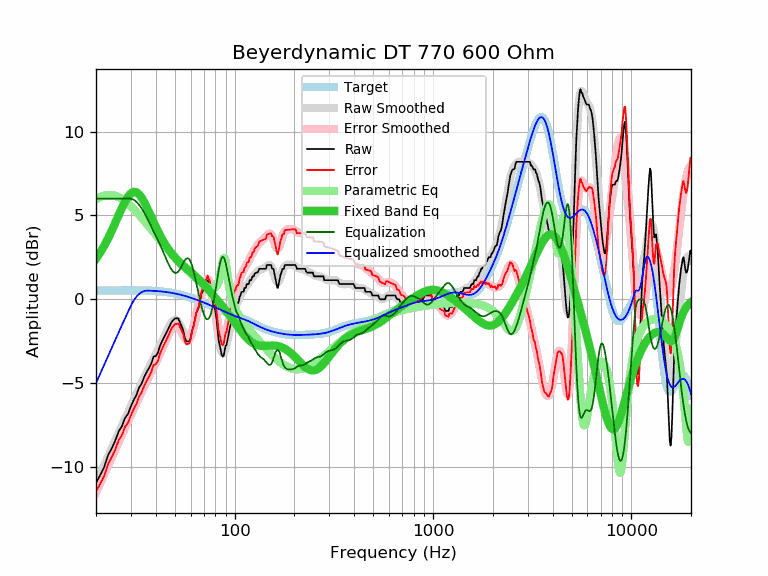

The data file committed next to this chart (first rows):
frequency, raw, error, smoothed, error_smoothed, equalization, parametric_eq, equalized_raw, equalized_smoothed, target
20, -10.94, -11.46, -11.00, -11.53, 6.00, 2.42, -4.94, -5.00, 0.52
21, -10.49, -11.01, -10.44, -10.97, 6.00, 2.79, -4.49, -4.44, 0.52
22, -10.01, -10.54, -9.90, -10.43, 6.00, 3.19, -4.01, -3.90, 0.52
23, -9.30, -9.83, -9.39, -9.91, 6.00, 3.62, -3.30, -3.39, 0.53
24, -8.89, -9.42, -8.89, -9.42, 6.00, 4.08, -2.89, -2.89, 0.53
25, -8.44, -8.97, -8.42, -8.95, 6.00, 4.55, -2.44, -2.42, 0.53
26, -7.89, -8.42, -7.97, -8.51, 6.00, 5.01, -1.89, -1.97, 0.53
27, -7.58, -8.11, -7.55, -8.08, 6.00, 5.44, -1.58, -1.55, 0.53
28, -7.08, -7.61, -7.14, -7.67, 6.00, 5.83, -1.08, -1.14, 0.53
29, -6.84, -7.37, -6.75, -7.28, 6.00, 6.13, -0.84, -0.75, 0.53
30, -6.38, -6.91, -6.37, -6.91, 6.00, 6.33, -0.38, -0.37, 0.53
31, -6.00, -6.53, -6.01, -6.54, 5.94, 6.41, -0.06, -0.07, 0.53
32, -5.70, -6.23, -5.65, -6.18, 5.82, 6.38, 0.11, 0.16, 0.53
33, -5.26, -5.79, -5.31, -5.84, 5.63, 6.26, 0.37, 0.32, 0.53
34, -5.02, -5.55, -4.99, -5.51, 5.41, 6.05, 0.39, 0.43, 0.53
35, -4.63, -5.16, -4.67, -5.20, 5.17, 5.80, 0.53, 0.49, 0.52
36, -4.34, -4.86, -4.38, -4.90, 4.90, 5.51, 0.55, 0.52, 0.52
37, -4.10, -4.62, -4.09, -4.61, 4.61, 5.21, 0.51, 0.51, 0.51
38, -3.83, -4.34, -3.82, -4.33, 4.33, 4.91, 0.50, 0.51, 0.51
39, -3.42, -3.92, -3.56, -4.06, 4.06, 4.61, 0.64, 0.50, 0.50
40, -3.39, -3.89, -3.30, -3.80, 3.80, 4.33, 0.41, 0.49, 0.49
41, -3.19, -3.68, -3.05, -3.53, 3.53, 4.07, 0.34, 0.48, 0.48
42, -2.79, -3.27, -2.79, -3.26, 3.26, 3.83, 0.47, 0.47, 0.47
43, -2.51, -2.97, -2.53, -2.99, 2.99, 3.60, 0.48, 0.46, 0.46
44, -2.28, -2.73, -2.27, -2.72, 2.72, 3.40, 0.44, 0.45, 0.45
45, -2.05, -2.49, -2.02, -2.45, 2.45, 3.21, 0.40, 0.44, 0.44
46, -1.83, -2.25, -1.78, -2.20, 2.20, 3.04, 0.37, 0.42, 0.42
47, -1.60, -2.01, -1.56, -1.97, 1.97, 2.88, 0.37, 0.40, 0.40
48, -1.37, -1.76, -1.39, -1.78, 1.78, 2.74, 0.41, 0.39, 0.39
49, -1.24, -1.61, -1.27, -1.64, 1.64, 2.61, 0.40, 0.37, 0.37
50, -1.14, -1.49, -1.23, -1.57, 1.57, 2.49, 0.43, 0.35, 0.35
51, -1.14, -1.47, -1.25, -1.58, 1.58, 2.38, 0.43, 0.33, 0.33
52, -1.14, -1.45, -1.35, -1.65, 1.65, 2.27, 0.51, 0.30, 0.30
53, -1.37, -1.65, -1.51, -1.79, 1.79, 2.18, 0.42, 0.28, 0.28
54, -1.60, -1.86, -1.71, -1.97, 1.97, 2.09, 0.37, 0.26, 0.26
55, -1.83, -2.06, -1.93, -2.16, 2.16, 2.01, 0.32, 0.23, 0.23
56, -2.28, -2.49, -2.11, -2.32, 2.32, 1.93, 0.04, 0.21, 0.21
57, -2.51, -2.69, -2.25, -2.43, 2.43, 1.85, -0.08, 0.18, 0.18
58, -2.51, -2.66, -2.31, -2.46, 2.46, 1.77, -0.05, 0.15, 0.15
59, -2.51, -2.64, -2.27, -2.39, 2.39, 1.70, -0.12, 0.12, 0.12
60, -2.29, -2.39, -2.14, -2.24, 2.24, 1.63, -0.05, 0.10, 0.10
61, -1.85, -1.92, -1.93, -2.00, 2.00, 1.55, 0.15, 0.07, 0.07
62, -1.60, -1.64, -1.66, -1.70, 1.70, 1.48, 0.10, 0.04, 0.04
63, -1.23, -1.24, -1.34, -1.35, 1.35, 1.40, 0.12, 0.01, 0.01
64, -0.82, -0.80, -1.00, -0.98, 0.98, 1.33, 0.16, -0.02, -0.02
65, -0.64, -0.59, -0.66, -0.61, 0.61, 1.25, -0.03, -0.05, -0.05
66, -0.46, -0.38, -0.33, -0.25, 0.25, 1.18, -0.21, -0.08, -0.08
67, -0.07, 0.04, -0.01, 0.09, -0.09, 1.10, -0.16, -0.11, -0.11
68, 0.32, 0.45, 0.27, 0.40, -0.40, 1.02, -0.09, -0.14, -0.14
69, 0.48, 0.64, 0.51, 0.68, -0.68, 0.94, -0.20, -0.17, -0.17
70, 0.68, 0.87, 0.71, 0.90, -0.90, 0.87, -0.23, -0.20, -0.20
71, 0.91, 1.13, 0.84, 1.07, -1.07, 0.79, -0.16, -0.23, -0.23
72, 0.92, 1.17, 0.91, 1.17, -1.17, 0.71, -0.25, -0.26, -0.26
73, 1.14, 1.42, 0.91, 1.20, -1.20, 0.63, -0.06, -0.28, -0.29
74, 0.91, 1.22, 0.83, 1.15, -1.15, 0.55, -0.24, -0.31, -0.31
75, 0.74, 1.08, 0.68, 1.03, -1.03, 0.47, -0.29, -0.34, -0.34
76, 0.39, 0.76, 0.46, 0.83, -0.83, 0.39, -0.44, -0.37, -0.37
77, 0.05, 0.45, 0.17, 0.58, -0.58, 0.32, -0.53, -0.40, -0.40
78, -0.29, 0.14, -0.17, 0.26, -0.26, 0.24, -0.56, -0.43, -0.43
79, -0.46, -0.00, -0.56, -0.10, 0.10, 0.16, -0.37, -0.46, -0.46
... 553 more rows
